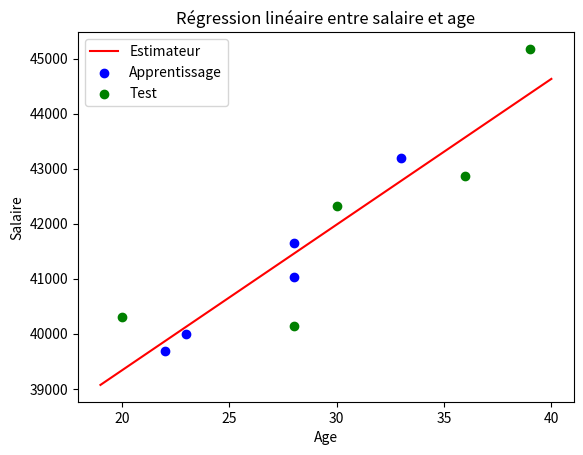

The matplotlib source for this figure: (Note: this script raises an exception after producing the figure.)
import numpy as np
import matplotlib.pyplot as plt
import json

def ai(seed: int, samples_size: int = 10):
  # Les données mesurées
  data= np.array([[31, 30, 26, 25, 21, 31, 27, 21, 25, 32 ],[40297, 39989, 38259, 35610, 35190, 37635, 37598, 33969, 37472, 38782 ]])
  N=samples_size

  # On les mélange aléatoirement
  rng=np.random.default_rng(seed)   # fixer la graine pour tester votre programme avec les mêmes données
  rng.shuffle(data,axis=1)
  age=rng.integers(low=20, high=40, size=N)
  salaire = 35000 + 250*age + rng.normal(0, 1000, size=N)

  # données d'entrainement (1ère moitié du dataset)
  age_tds=age[:int(N/2)]
  salaire_tds=salaire[:int(N/2)]

  # données de test (2nd moitié du dataset)
  age_test=age[int(N/2):]
  salaire_test=salaire[int(N/2):]

  # Modèle  salaire_prédit = a1*age+a0 
  # On cherche les paramètre a0 et a1 qui minimise l'erreur de prédiction quadratique moyenne sur les données d'apprentissage (training dataset)
  # Utiliser la formule de stat pour calculer a0 et a1, les paramètres de la droite de régression

  x_moyen = age.mean()
  y_moyen = salaire.mean()

  cov = np.sum((age - x_moyen) * (salaire - y_moyen))
  variance = np.sum((age - x_moyen)**2)

  a1 = cov / variance
  a0 = y_moyen - a1 * x_moyen

  print(variance, cov, a1)

  # Affichage de la droite du prédicteur
  x_values = np.array([age.min() - 1, age.max() + 1])
  y_values = a0 + a1 * x_values
  plt.plot(x_values, y_values, color='red', label="Estimateur")


  # Calculer l'erreur d'apprentissage (erreur quadratique moyenne)
  y_pred_tds  = a0+a1*age_tds
  rmse_tds = np.sqrt(np.mean((y_pred_tds - salaire_tds)**2))
  # Calculer l'erreur d'apprentissage (erreur quadratique moyenne)
  y_pred_test = a0+a1*age_test
  rmse_test = np.sqrt(np.mean((y_pred_test - salaire_test)**2))
  # Calculer le score R2 = 1-SSR/SST
  SSR=np.mean((y_pred_test - salaire_test)**2)
  SST=np.mean((salaire_test-np.mean(salaire_test))**2)
  scoreR2=1-SSR/SST

  # Tracer les points des données d'apprentissage
  plt.scatter(age_tds, salaire_tds,color="blue",label="Apprentissage")
  # Tracer les points des données de test
  plt.scatter(age_test, salaire_test,color="green",label="Test")
  plt.xlabel("Age")
  plt.ylabel("Salaire")
  plt.legend()
  plt.title("Régression linéaire entre salaire et age")

  return [a1, a0, rmse_tds, rmse_test, scoreR2]


def shuffle(seed_range: tuple[int, int, int], samples_size_range: tuple[int, int, int]):

  data = {
    "title": "random-shuffle",
    "description": "Randomly shuffles a seed in order to test acurracy of the linear regression.",
    "data": []
  }
  x = 0

  for seed in range(seed_range[0], seed_range[1], seed_range[2]):
    seed_data = {
      "seed": seed,
      "samples": []
    }

    for samples_size in range(samples_size_range[0], samples_size_range[1], samples_size_range[2]):

      print(f"Linear regression with seed: {seed} & sample's size: {samples_size}")

      ai_result = ai(seed, samples_size)

      sample_data = {
        "size": samples_size,
        "a1": ai_result[0],
        "a0": ai_result[1],
        "rmse": {
          "learning": ai_result[2],
          "test": ai_result[3]
        },
        "r2-score": ai_result[4]
      }

      seed_data["samples"].append(sample_data)


      ### PNG figure
      plt.savefig(f"./out/linear-regression-{seed:03}-{samples_size:04}.png")
      plt.clf()

    data["data"].append(seed_data)

    x += 1

  ### JSON report of the seed shuffle
  json.dump(data, open("./out/random-data-shuffle.json", "wt", encoding="utf-8"))

  print(f"We generated {x} samples!")

shuffle([10, 500, 8], [10, 4000, 16])
